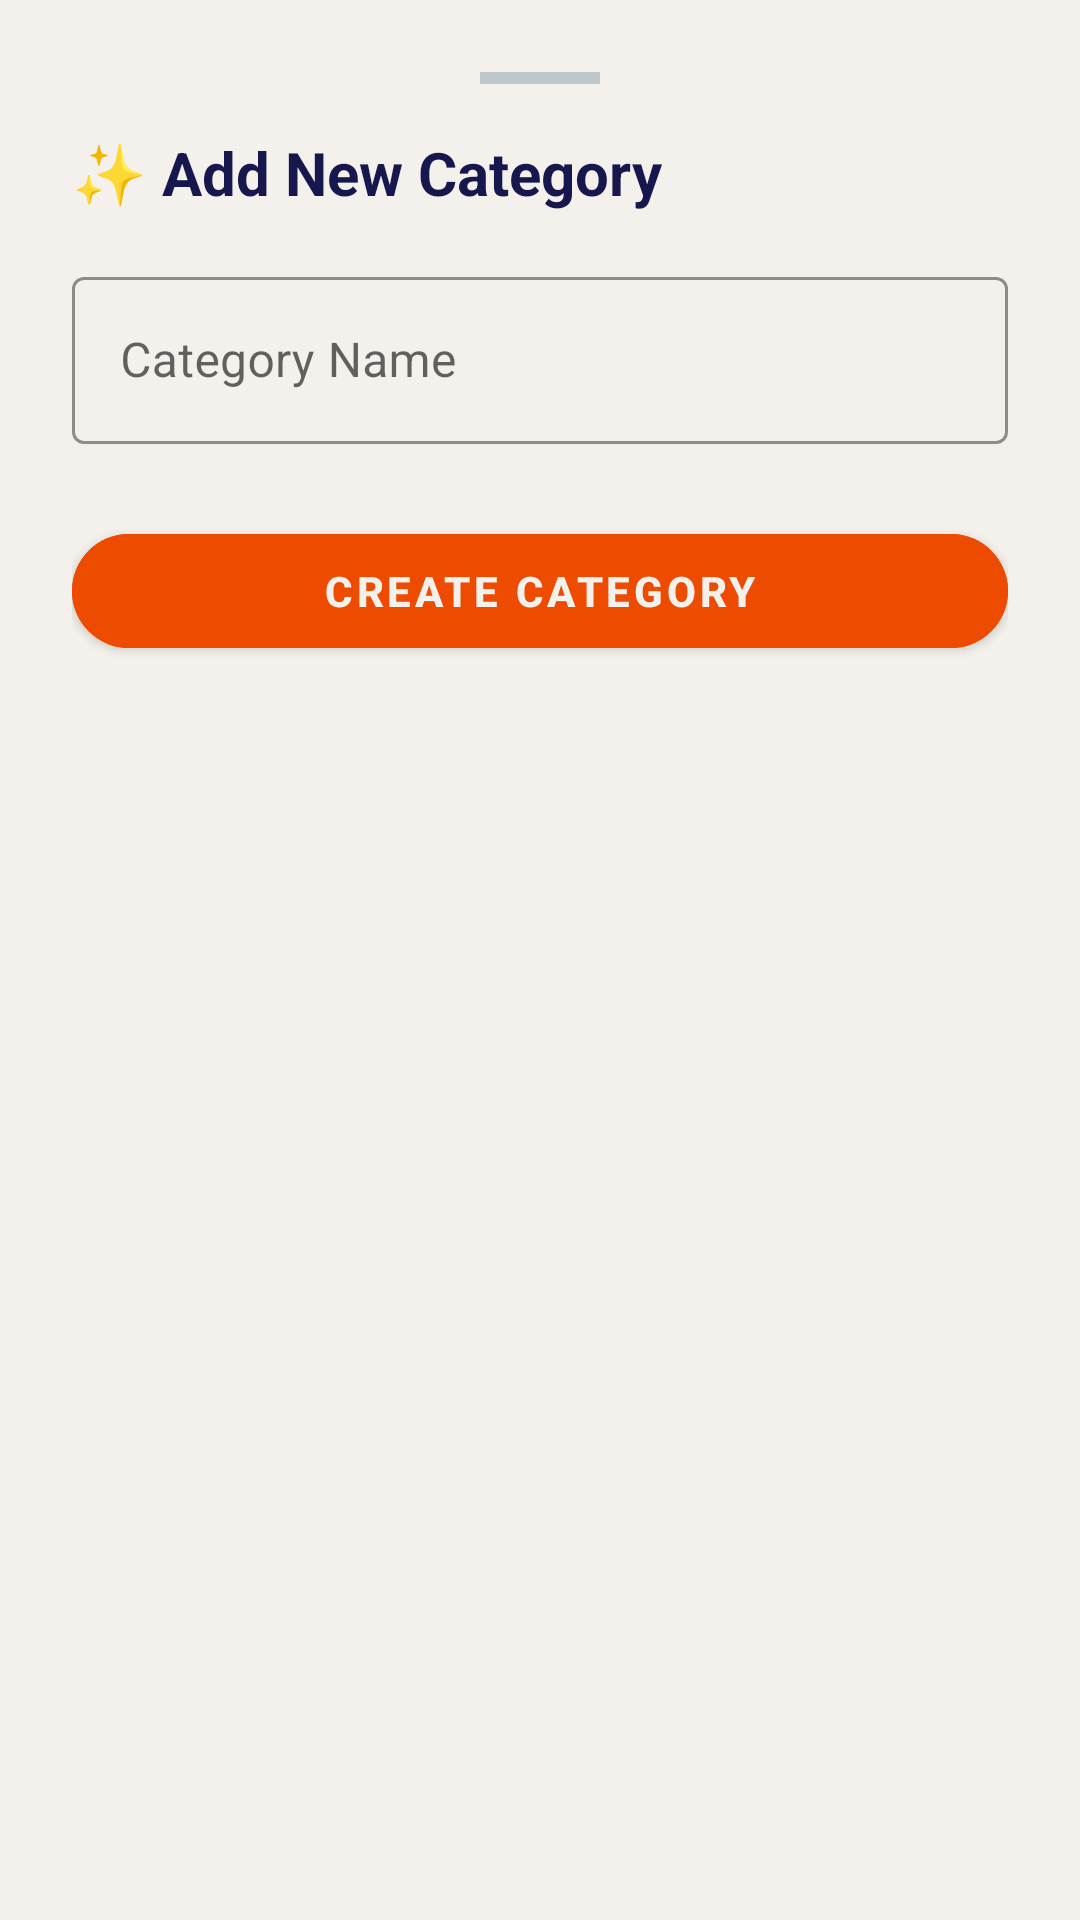

This screen was rendered from an Android layout file. Write that file and the resources it references.
<!-- AndroidManifest.xml: application theme Theme.OPSC_POE -->
<!-- res/layout/layout_add_category_bottom_sheet.xml -->
<?xml version="1.0" encoding="utf-8"?>
<LinearLayout xmlns:android="http://schemas.android.com/apk/res/android"
    xmlns:app="http://schemas.android.com/apk/res-auto"
    android:layout_width="match_parent"
    android:layout_height="wrap_content"
    android:orientation="vertical"
    android:padding="24dp"
    android:background="#F4F1EC">

    <View
        android:layout_width="40dp"
        android:layout_height="4dp"
        android:background="#BCC8CC"
        android:layout_gravity="center_horizontal"
        android:layout_marginBottom="16dp" />

    <TextView
        android:layout_width="wrap_content"
        android:layout_height="wrap_content"
        android:text="✨ Add New Category"
        android:textSize="20sp"
        android:textStyle="bold"
        android:textColor="#15174D"
        android:layout_marginBottom="16dp" />

    <com.google.android.material.textfield.TextInputLayout
        android:layout_width="match_parent"
        android:layout_height="wrap_content"
        style="@style/Widget.MaterialComponents.TextInputLayout.OutlinedBox"
        android:hint="Category Name"
        android:layout_marginBottom="24dp"
        app:boxStrokeColor="#15174D"
        app:hintTextColor="#15174D">

        <com.google.android.material.textfield.TextInputEditText
            android:id="@+id/etNewCategoryName"
            android:layout_width="match_parent"
            android:layout_height="wrap_content"
            android:inputType="textCapWords"
            android:textColor="#15174D" />
    </com.google.android.material.textfield.TextInputLayout>

    <com.google.android.material.button.MaterialButton
        android:id="@+id/btnBottomSheetAdd"
        android:layout_width="match_parent"
        android:layout_height="50dp"
        android:text="Create Category"
        android:textSize="14sp"
        android:textStyle="bold"
        app:cornerRadius="25dp"
        android:backgroundTint="#ED4B00"
        android:textColor="#F4F1EC" />

</LinearLayout>
<!-- resources referenced by this layout -->
<resources>
  <style name="Theme.OPSC_POE" parent="Theme.MaterialComponents.DayNight.NoActionBar">
          <item name="colorPrimary">#15174D</item>
          <item name="colorPrimaryVariant">#0D0E36</item> <item name="colorOnPrimary">#F4F1EC</item> <item name="colorSecondary">#ED4B00</item>
          <item name="colorSecondaryVariant">#C43E00</item>
          <item name="colorOnSecondary">#F4F1EC</item>
  
          <item name="android:statusBarColor">?attr/colorPrimaryVariant</item>
  
          <item name="android:windowBackground">#EEEEDD</item> </style>
</resources>
